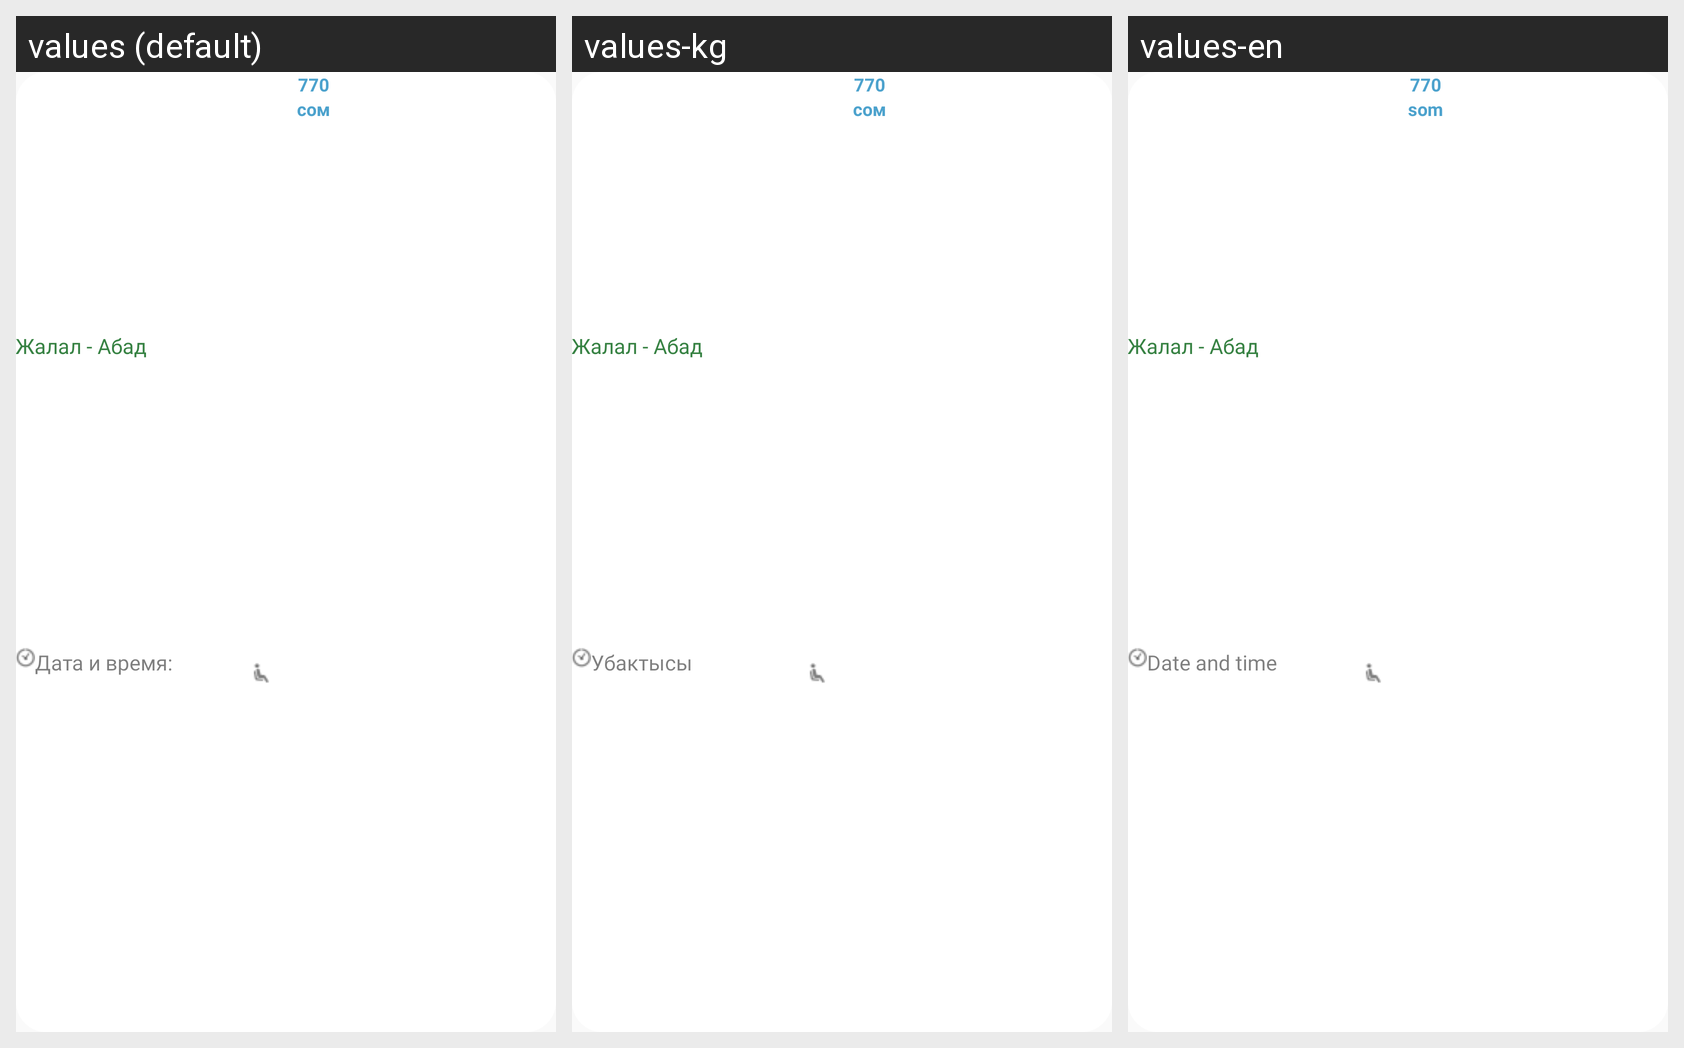

This grid shows one Android layout under several languages. Give, for every string resource on the screen, its name, the default text and each shown locale's text.
Android screen res/layout/passenger_item.xml rendered under 3 locales, left to right: values (default), values-kg, values-en. Device: Nexus 5 (rendered at 1080×1920; each locale shown at half size, 540×960, under a caption strip naming it); theme AppTheme.
Strings drawn on this screen, with the default value and each locale's value (text and hints the layout hard-codes, and strings that could not be matched under every locale, appear in the picture but are not listed):

som
  values: сом
  values-kg: сом
  values-en: som

dateandtime
  values: Дата и время:
  values-kg: Убактысы
  values-en: Date and time
